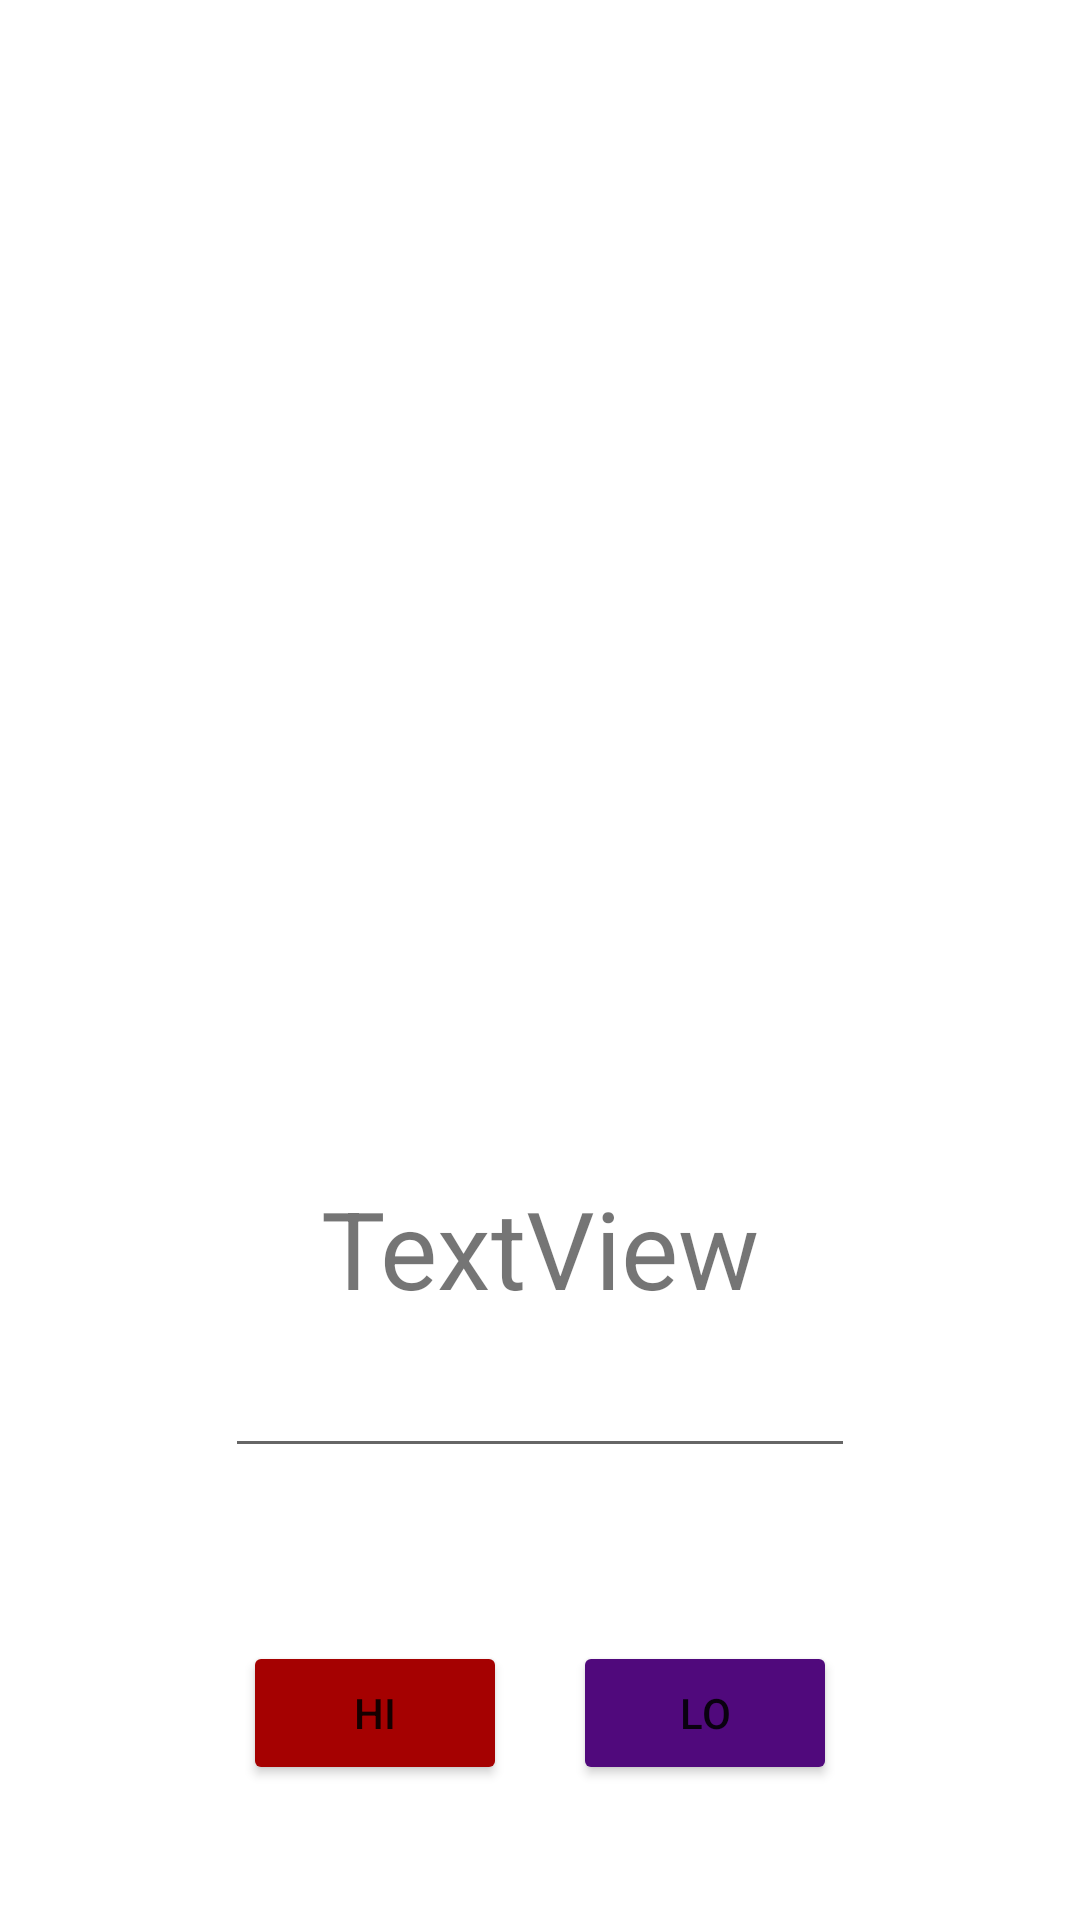

The Android layout XML behind this screen, and the referenced resources:
<!-- AndroidManifest.xml: application theme Theme.AndroidCardGame -->
<!-- res/layout/activity_second.xml -->
<?xml version="1.0" encoding="utf-8"?>
<androidx.constraintlayout.widget.ConstraintLayout xmlns:android="http://schemas.android.com/apk/res/android"
    xmlns:app="http://schemas.android.com/apk/res-auto"
    xmlns:tools="http://schemas.android.com/tools"
    android:layout_width="match_parent"
    android:layout_height="match_parent"
    tools:context=".SecondActivity">

    <TextView
        android:id="@+id/coinsTextView"
        android:layout_width="wrap_content"
        android:layout_height="wrap_content"
        android:layout_marginBottom="200dp"
        android:text="TextView"
        android:textSize="36sp"
        app:layout_constraintBottom_toBottomOf="parent"
        app:layout_constraintEnd_toEndOf="parent"
        app:layout_constraintStart_toStartOf="parent" />

    <EditText
        android:id="@+id/enterCoinsEditText"
        android:layout_width="wrap_content"
        android:layout_height="wrap_content"
        android:layout_marginTop="8dp"
        android:ems="10"
        android:inputType="number"
        app:layout_constraintEnd_toEndOf="parent"
        app:layout_constraintStart_toStartOf="parent"
        app:layout_constraintTop_toBottomOf="@+id/coinsTextView" />

    <Button
        android:id="@+id/hiButton"
        android:layout_width="wrap_content"
        android:layout_height="wrap_content"
        android:layout_marginEnd="110dp"
        android:layout_marginBottom="45dp"
        android:backgroundTint="#A50101"
        android:text="Hi"
        app:layout_constraintBottom_toBottomOf="parent"
        app:layout_constraintEnd_toEndOf="parent"
        app:layout_constraintStart_toStartOf="parent" />

    <Button
        android:id="@+id/loButton"
        android:layout_width="wrap_content"
        android:layout_height="wrap_content"
        android:layout_marginStart="110dp"
        android:layout_marginBottom="45dp"
        android:backgroundTint="#50097C"
        android:text="Lo"
        app:layout_constraintBottom_toBottomOf="parent"
        app:layout_constraintEnd_toEndOf="parent"
        app:layout_constraintStart_toStartOf="parent" />

    <ImageView
        android:id="@+id/card1imageView"
        android:layout_width="wrap_content"
        android:layout_height="wrap_content"
        android:layout_marginStart="10dp"
        android:layout_marginTop="30dp"
        app:layout_constraintStart_toStartOf="parent"
        app:layout_constraintTop_toTopOf="parent"
        app:srcCompat="@drawable/back" />

    <ImageView
        android:id="@+id/card2imageView"
        android:layout_width="wrap_content"
        android:layout_height="wrap_content"
        android:layout_marginTop="30dp"
        android:layout_marginEnd="10dp"
        app:layout_constraintEnd_toEndOf="parent"
        app:layout_constraintTop_toTopOf="parent"
        app:srcCompat="@drawable/back" />
</androidx.constraintlayout.widget.ConstraintLayout>
<!-- resources referenced by this layout -->
<resources>
  <style name="Theme.AndroidCardGame" parent="Theme.MaterialComponents.DayNight.DarkActionBar">
          
          <item name="colorPrimary">@color/purple_500</item>
          <item name="colorPrimaryVariant">@color/purple_700</item>
          <item name="colorOnPrimary">@color/white</item>
          
          <item name="colorSecondary">@color/teal_200</item>
          <item name="colorSecondaryVariant">@color/teal_700</item>
          <item name="colorOnSecondary">@color/black</item>
          
          <item name="android:statusBarColor">?attr/colorPrimaryVariant</item>
          
      </style>
  <!-- not gathered from this repository: default colours our renderer supplied (Android Studio template values) -->
  <color name="purple_500">#FF6200EE</color>
  <color name="purple_700">#FF3700B3</color>
  <color name="teal_200">#FF03DAC5</color>
  <color name="teal_700">#FF018786</color>
  <color name="black">#FF000000</color>
  <color name="white">#FFFFFFFF</color>
</resources>
